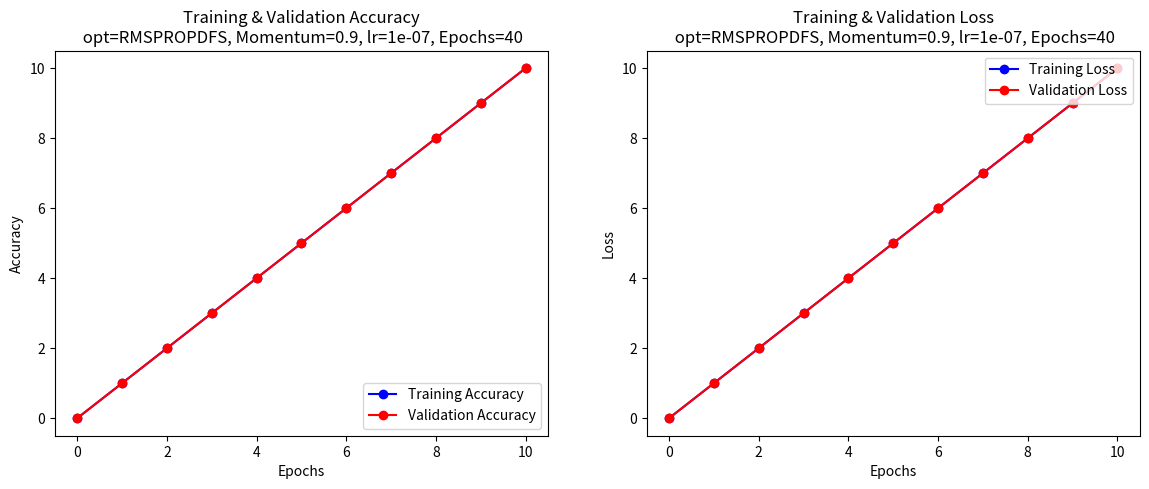

Generate this figure with matplotlib:

import matplotlib.pyplot as plt
import matplotlib.ticker as ticker


x = [i for i in range(11)]
# y = [i for i in range(11)]
# Create a figure and subplot
fig, axs = plt.subplots(1, 2, figsize=(14, 5))

# Plot the training and validation accuracy
axs[0].plot(x, 'bo-', label='Training Accuracy')
axs[0].plot(x, 'ro-', label='Validation Accuracy')
axs[0].set_title(f'Training & Validation Accuracy\n opt=RMSPROPDFS, Momentum=0.9, lr={0.0000001}, Epochs={40}')
# axs[0].title.set_size(10) # if title is too big, change the size here 
axs[0].legend(loc='lower right')
axs[0].set_xlabel("Epochs")
axs[0].set_ylabel("Accuracy")

# Plot the training and validation loss
axs[1].plot(x, 'bo-', label='Training Loss')
axs[1].plot(x, 'ro-', label='Validation Loss')
axs[1].set_title(f'Training & Validation Loss\n opt=RMSPROPDFS, Momentum=0.9, lr={0.0000001}, Epochs={40}')
# axs[1].title.set_size(10) # if title is too big, change the size here 
axs[1].legend(loc='upper right')
axs[1].set_xlabel("Epochs")
axs[1].set_ylabel("Loss")

# Adjust spacing between subplots
plt.subplots_adjust(wspace=0.2)

plt.show()
